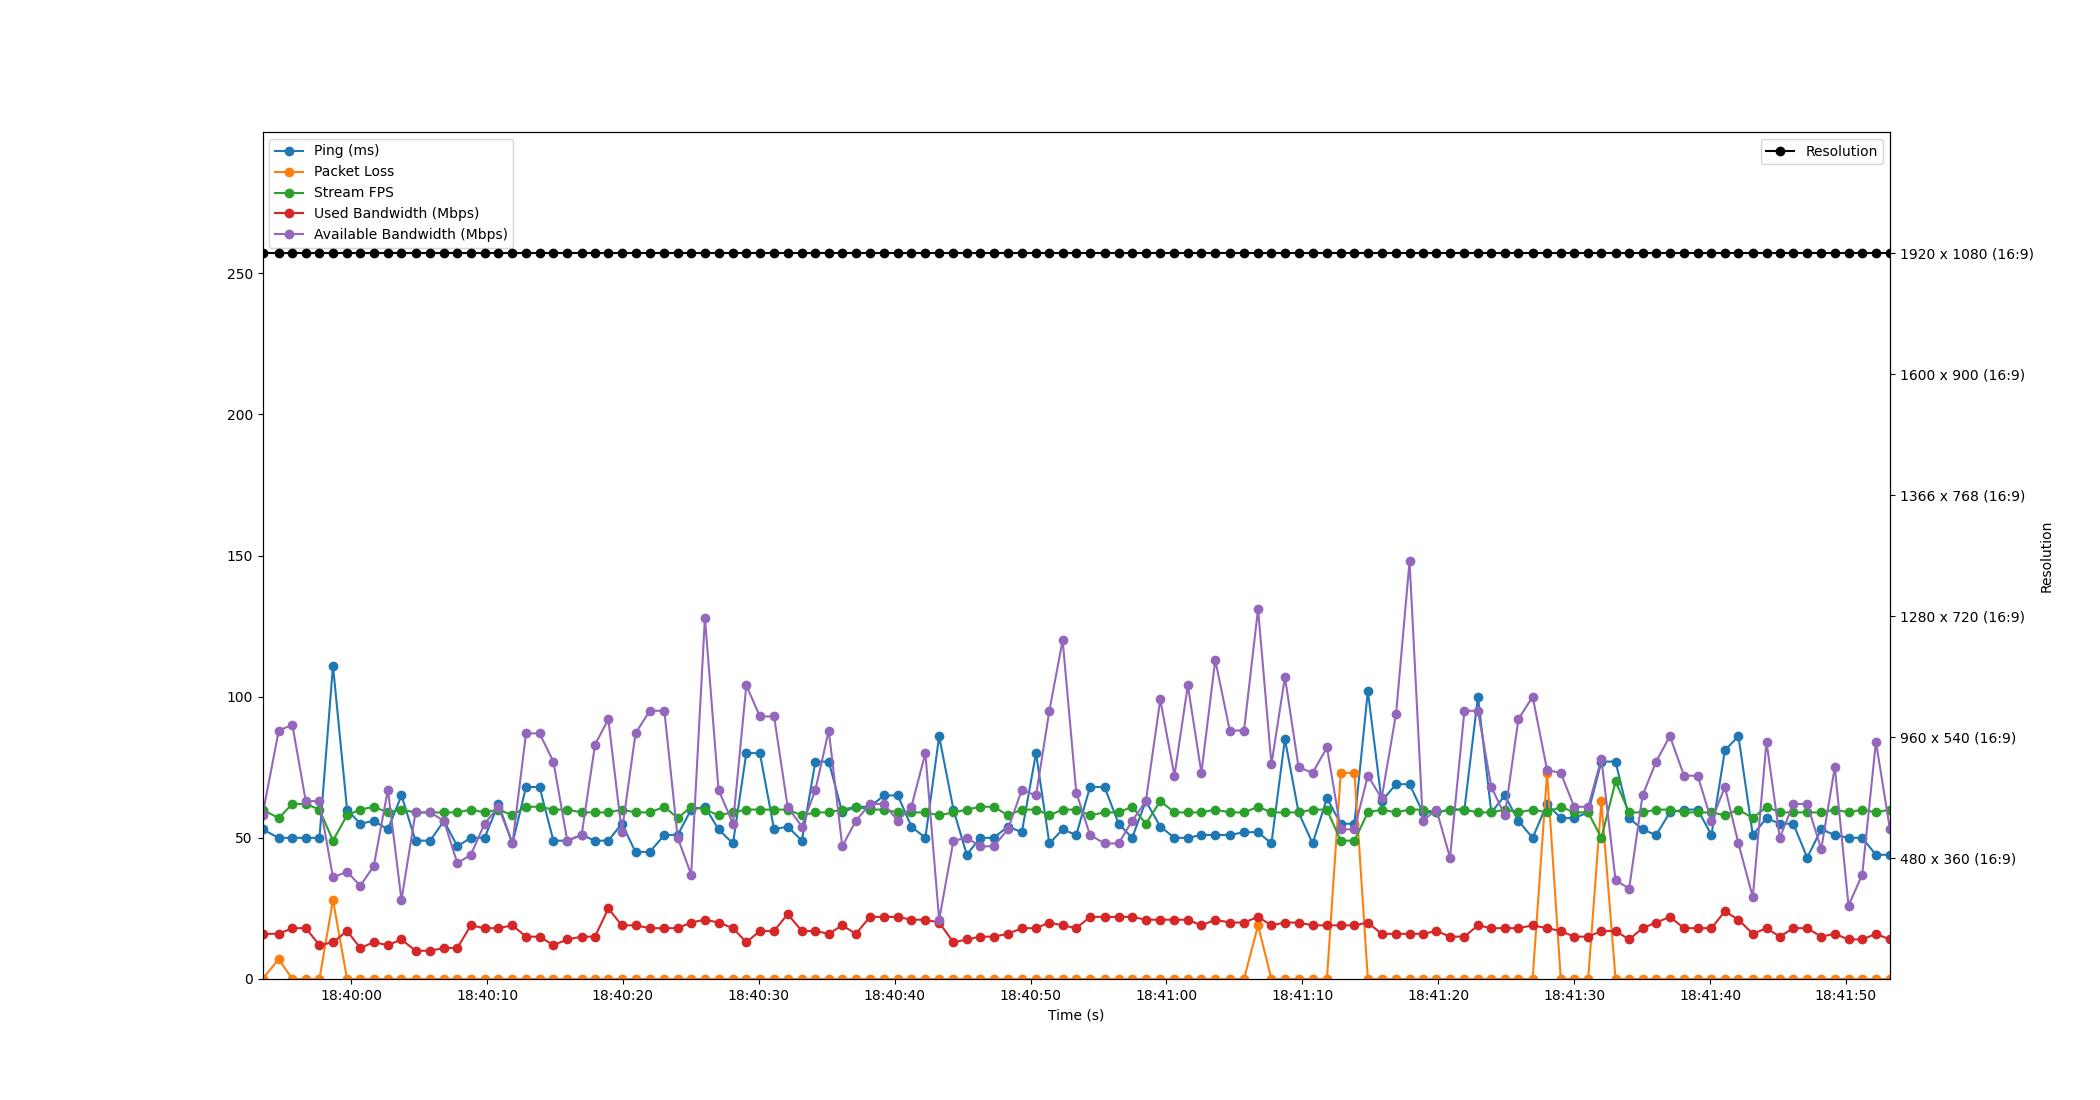

Data behind this chart, as committed beside it:
Time, Timestamp, Ping, Packet Loss, Stream FPS, Used Bandwidth, Resolution, Available Bandwidth
1.430511474609375e-06, 2023-07-19 18:39:53.478459, 53, 0, 60, 16, 1920 x 1080 (16:9), 58
1.195, 2023-07-19 18:39:54.673741, 50, 7, 57, 16, 1920 x 1080 (16:9), 88
2.196, 2023-07-19 18:39:55.674162, 50, 0, 62, 18, 1920 x 1080 (16:9), 90
3.185, 2023-07-19 18:39:56.663835, 50, 0, 62, 18, 1920 x 1080 (16:9), 63
4.191, 2023-07-19 18:39:57.669129, 50, 0, 60, 12, 1920 x 1080 (16:9), 63
5.185, 2023-07-19 18:39:58.663906, 111, 28, 49, 13, 1920 x 1080 (16:9), 36
6.223, 2023-07-19 18:39:59.701159, 60, 0, 58, 17, 1920 x 1080 (16:9), 38
7.196, 2023-07-19 18:40:00.674561, 55, 0, 60, 11, 1920 x 1080 (16:9), 33
8.186, 2023-07-19 18:40:01.664809, 56, 0, 61, 13, 1920 x 1080 (16:9), 40
9.226, 2023-07-19 18:40:02.704595, 53, 0, 59, 12, 1920 x 1080 (16:9), 67
10.23, 2023-07-19 18:40:03.705158, 65, 0, 60, 14, 1920 x 1080 (16:9), 28
11.26, 2023-07-19 18:40:04.739636, 49, 0, 59, 10, 1920 x 1080 (16:9), 59
12.34, 2023-07-19 18:40:05.817209, 49, 0, 59, 10, 1920 x 1080 (16:9), 59
13.35, 2023-07-19 18:40:06.831516, 56, 0, 59, 11, 1920 x 1080 (16:9), 56
14.34, 2023-07-19 18:40:07.817639, 47, 0, 59, 11, 1920 x 1080 (16:9), 41
15.33, 2023-07-19 18:40:08.809144, 50, 0, 60, 19, 1920 x 1080 (16:9), 44
16.34, 2023-07-19 18:40:09.820662, 50, 0, 59, 18, 1920 x 1080 (16:9), 55
17.36, 2023-07-19 18:40:10.841164, 62, 0, 60, 18, 1920 x 1080 (16:9), 61
18.39, 2023-07-19 18:40:11.872168, 48, 0, 58, 19, 1920 x 1080 (16:9), 48
19.39, 2023-07-19 18:40:12.871034, 68, 0, 61, 15, 1920 x 1080 (16:9), 87
20.39, 2023-07-19 18:40:13.865813, 68, 0, 61, 15, 1920 x 1080 (16:9), 87
21.41, 2023-07-19 18:40:14.885130, 49, 0, 60, 12, 1920 x 1080 (16:9), 77
22.43, 2023-07-19 18:40:15.906638, 49, 0, 60, 14, 1920 x 1080 (16:9), 49
23.48, 2023-07-19 18:40:16.960881, 51, 0, 59, 15, 1920 x 1080 (16:9), 51
24.47, 2023-07-19 18:40:17.947896, 49, 0, 59, 15, 1920 x 1080 (16:9), 83
25.45, 2023-07-19 18:40:18.927449, 49, 0, 59, 25, 1920 x 1080 (16:9), 92
26.44, 2023-07-19 18:40:19.918750, 55, 0, 60, 19, 1920 x 1080 (16:9), 52
27.45, 2023-07-19 18:40:20.930293, 45, 0, 59, 19, 1920 x 1080 (16:9), 87
28.5, 2023-07-19 18:40:21.976859, 45, 0, 59, 18, 1920 x 1080 (16:9), 95
29.57, 2023-07-19 18:40:23.049188, 51, 0, 61, 18, 1920 x 1080 (16:9), 95
30.55, 2023-07-19 18:40:24.033153, 51, 0, 57, 18, 1920 x 1080 (16:9), 50
31.54, 2023-07-19 18:40:25.023025, 60, 0, 61, 20, 1920 x 1080 (16:9), 37
32.56, 2023-07-19 18:40:26.036450, 61, 0, 60, 21, 1920 x 1080 (16:9), 128
33.56, 2023-07-19 18:40:27.038809, 53, 0, 58, 20, 1920 x 1080 (16:9), 67
34.62, 2023-07-19 18:40:28.100393, 48, 0, 59, 18, 1920 x 1080 (16:9), 55
35.6, 2023-07-19 18:40:29.082467, 80, 0, 60, 13, 1920 x 1080 (16:9), 104
36.6, 2023-07-19 18:40:30.079383, 80, 0, 60, 17, 1920 x 1080 (16:9), 93
37.65, 2023-07-19 18:40:31.125137, 53, 0, 60, 17, 1920 x 1080 (16:9), 93
38.65, 2023-07-19 18:40:32.124294, 54, 0, 60, 23, 1920 x 1080 (16:9), 61
39.69, 2023-07-19 18:40:33.167002, 49, 0, 58, 17, 1920 x 1080 (16:9), 54
40.69, 2023-07-19 18:40:34.165148, 77, 0, 59, 17, 1920 x 1080 (16:9), 67
41.67, 2023-07-19 18:40:35.150174, 77, 0, 59, 16, 1920 x 1080 (16:9), 88
42.66, 2023-07-19 18:40:36.142931, 59, 0, 60, 19, 1920 x 1080 (16:9), 47
43.66, 2023-07-19 18:40:37.140807, 61, 0, 61, 16, 1920 x 1080 (16:9), 56
44.71, 2023-07-19 18:40:38.183574, 61, 0, 60, 22, 1920 x 1080 (16:9), 62
45.73, 2023-07-19 18:40:39.206208, 65, 0, 60, 22, 1920 x 1080 (16:9), 62
46.75, 2023-07-19 18:40:40.232505, 65, 0, 59, 22, 1920 x 1080 (16:9), 56
47.75, 2023-07-19 18:40:41.228662, 54, 0, 59, 21, 1920 x 1080 (16:9), 61
48.78, 2023-07-19 18:40:42.258944, 50, 0, 59, 21, 1920 x 1080 (16:9), 80
49.79, 2023-07-19 18:40:43.272059, 86, 0, 58, 20, 1920 x 1080 (16:9), 21
50.85, 2023-07-19 18:40:44.325151, 60, 0, 59, 13, 1920 x 1080 (16:9), 49
51.83, 2023-07-19 18:40:45.306890, 44, 0, 60, 14, 1920 x 1080 (16:9), 50
52.81, 2023-07-19 18:40:46.285127, 50, 0, 61, 15, 1920 x 1080 (16:9), 47
53.81, 2023-07-19 18:40:47.288095, 50, 0, 61, 15, 1920 x 1080 (16:9), 47
54.85, 2023-07-19 18:40:48.331547, 54, 0, 58, 16, 1920 x 1080 (16:9), 53
55.88, 2023-07-19 18:40:49.356265, 52, 0, 60, 18, 1920 x 1080 (16:9), 67
56.92, 2023-07-19 18:40:50.401187, 80, 0, 60, 18, 1920 x 1080 (16:9), 65
57.9, 2023-07-19 18:40:51.382602, 48, 0, 58, 20, 1920 x 1080 (16:9), 95
58.88, 2023-07-19 18:40:52.359965, 53, 0, 60, 19, 1920 x 1080 (16:9), 120
59.89, 2023-07-19 18:40:53.364665, 51, 0, 60, 18, 1920 x 1080 (16:9), 66
... 59 more rows
